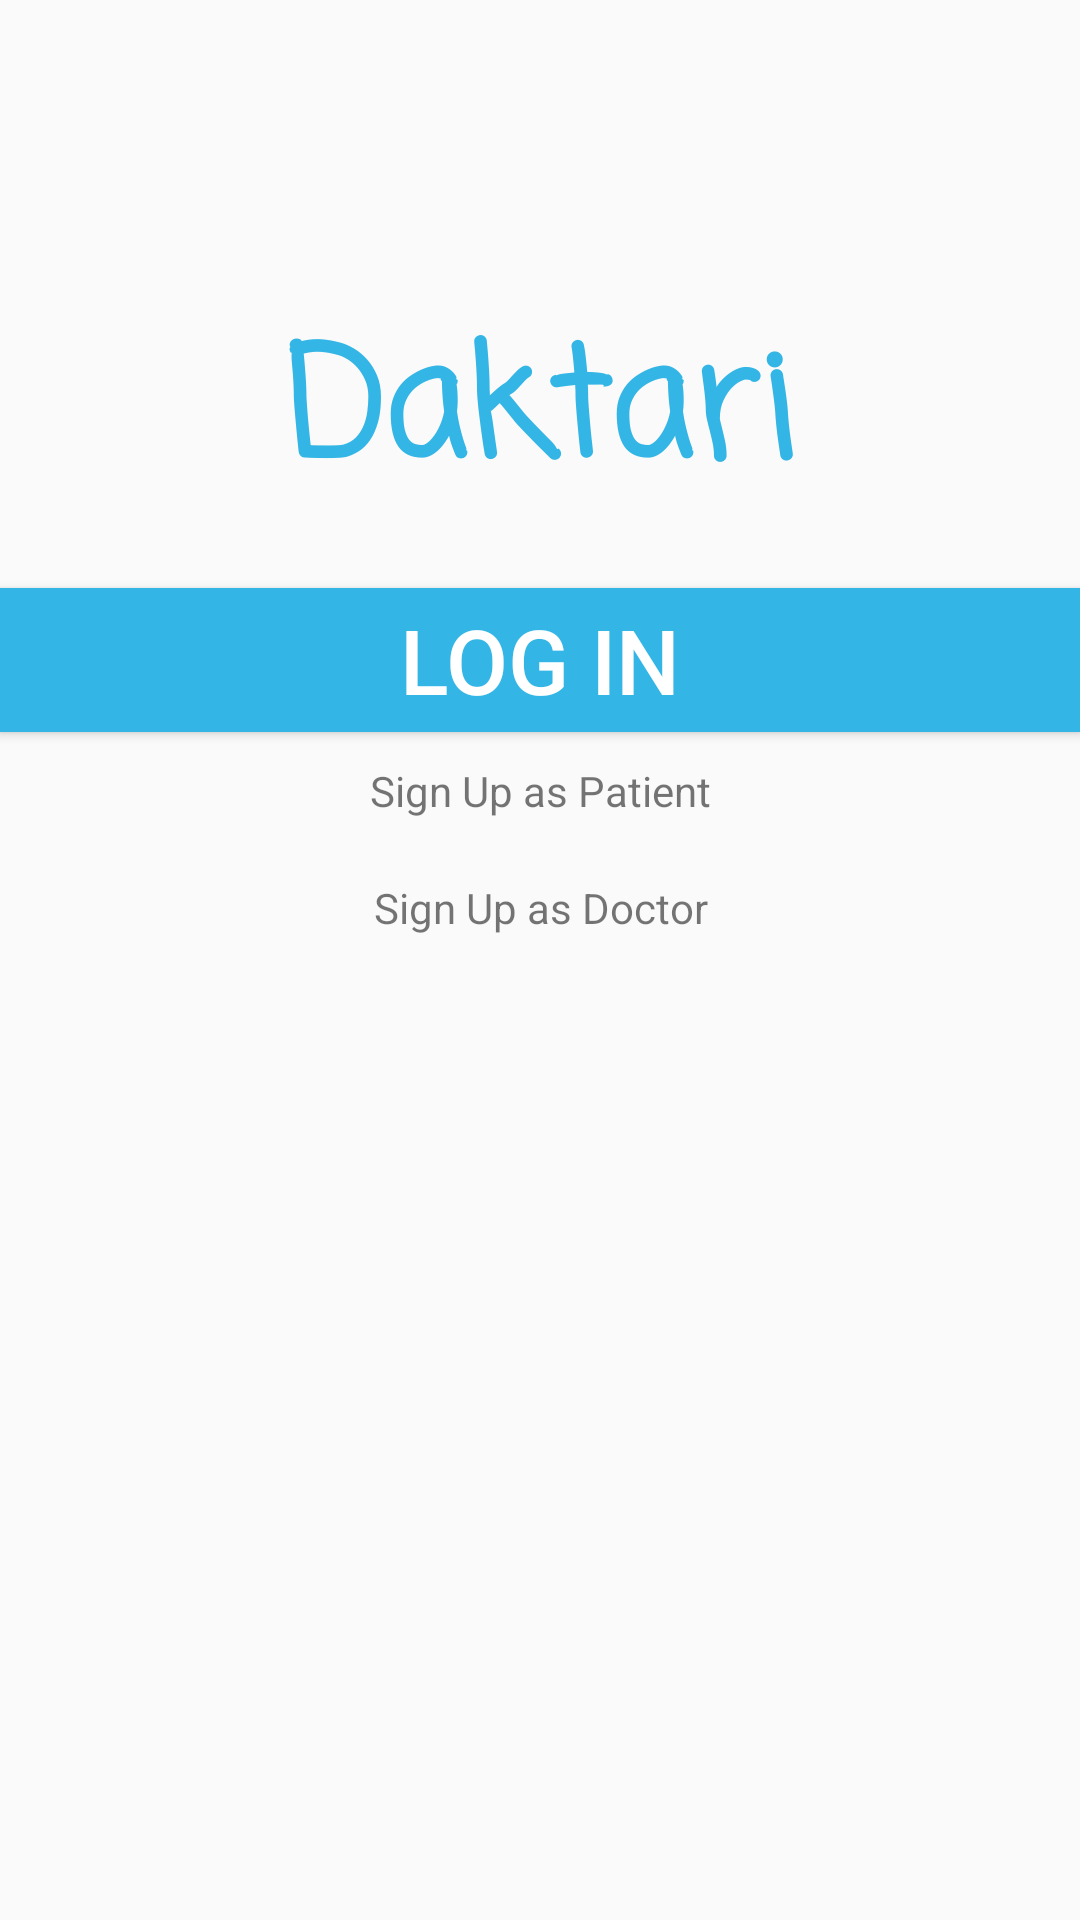

Produce the Android XML layout that renders to this screen, including the resource entries it uses.
<!-- AndroidManifest.xml: application theme AppTheme -->
<!-- res/layout/account.xml -->
<?xml version="1.0" encoding="utf-8"?>
<LinearLayout xmlns:android="http://schemas.android.com/apk/res/android"
    android:orientation="vertical"
    xmlns:tools="http://schemas.android.com/tools"
    android:layout_width="match_parent"
    android:layout_height="match_parent"
    android:paddingBottom="16dp">

    <TextView
        android:fontFamily="casual"
        android:layout_marginTop="100dp"
        android:gravity="center"
        android:keepScreenOn="true"
        android:text="Daktari"
        android:textColor="#33b5e5"
        android:textSize="50sp"
        android:textStyle="bold"
        android:layout_width="match_parent"
        android:layout_height="wrap_content"/>
    <Button
        android:onClick="LogIn"
        android:layout_marginTop="20dp"
        android:id="@+id/login"
        android:layout_width="match_parent"
        android:layout_height="wrap_content"
        android:background="#33b5e5"
        android:text="Log In"
        android:textSize="30dp"
        android:textColor="#ffff"/>
    <TextView
        android:onClick="signUpasPatient"
        android:layout_marginTop="10dp"
        android:gravity="center"
        android:keepScreenOn="true"
        android:text="Sign Up as Patient"
        android:layout_width="match_parent"
        android:layout_height="wrap_content"/>
    <TextView
        android:onClick="signUpasDoctor"
        android:layout_marginTop="20dp"
        android:gravity="center"
        android:keepScreenOn="true"
        android:text="Sign Up as Doctor"
        android:layout_width="match_parent"
        android:layout_height="wrap_content"/>
</LinearLayout>
<!-- resources referenced by this layout -->
<resources>
  <style name="AppTheme" parent="Theme.AppCompat.Light.DarkActionBar">
          
          <item name="colorPrimary">@color/colorPrimary</item>
          <item name="colorPrimaryDark">@color/colorPrimaryDark</item>
          <item name="colorAccent">@color/colorAccent</item>
      </style>
  <!-- not gathered from this repository: default colours our renderer supplied (Android Studio template values) -->
  <color name="colorPrimary">#FF6200EE</color>
  <color name="colorPrimaryDark">#FF3700B3</color>
  <color name="colorAccent">#FF03DAC5</color>
</resources>
